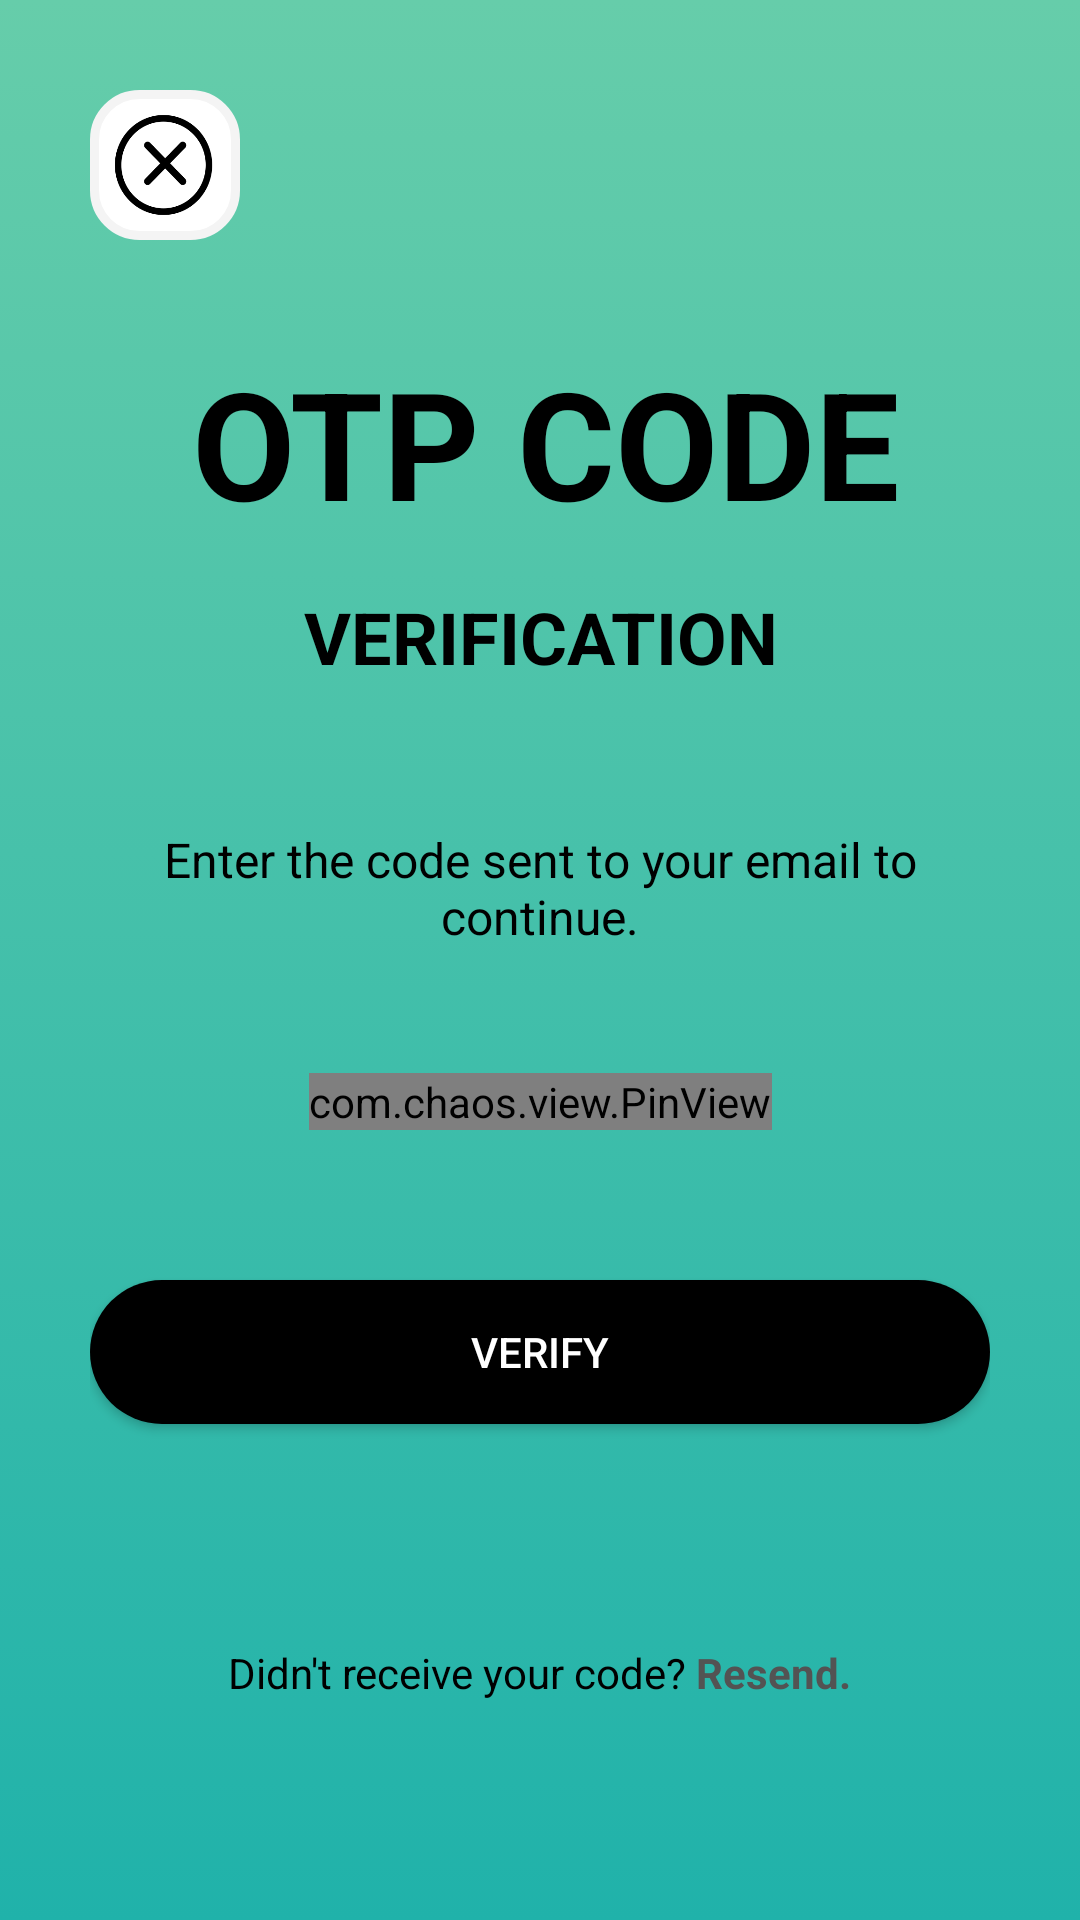

Android layout source for this screen:
<!-- AndroidManifest.xml: application theme Theme.FoodDeliveryService -->
<!-- res/layout/login_user_forgotpwd_pin.xml -->
<?xml version="1.0" encoding="utf-8"?>
<androidx.constraintlayout.widget.ConstraintLayout xmlns:android="http://schemas.android.com/apk/res/android"
    xmlns:app="http://schemas.android.com/apk/res-auto"
    xmlns:tools="http://schemas.android.com/tools"
    android:layout_width="match_parent"
    android:layout_height="match_parent"
    android:padding="30dp"
    android:layout_gravity="center"
    android:background="@drawable/login_background">

    <ImageView
        android:id="@+id/icon_escape_x"
        android:layout_width="50dp"
        android:layout_height="50dp"
        android:background="@drawable/if_whitebg"
        android:padding="5dp"
        android:src="@drawable/general_close_icon"
        app:layout_constraintStart_toStartOf="parent"
        app:layout_constraintTop_toTopOf="parent"
        app:tint="@color/black_black"
        tools:ignore="SpeakableTextPresentCheck" />

    <TextView
        android:id="@+id/textView_OTPCode"
        android:layout_width="wrap_content"
        android:layout_height="wrap_content"
        android:layout_gravity="center"
        android:includeFontPadding="false"
        android:text="OTP Code"
        android:textAlignment="center"
        android:textAllCaps="true"
        android:textColor="@color/black_black"
        android:textSize="50sp"
        android:textStyle="bold"
        app:layout_constraintBottom_toBottomOf="parent"
        app:layout_constraintEnd_toEndOf="parent"
        app:layout_constraintHorizontal_bias="0.525"
        app:layout_constraintStart_toStartOf="parent"
        app:layout_constraintTop_toTopOf="parent"
        app:layout_constraintVertical_bias="0.174" />

    <TextView
        android:id="@+id/textView_Verification"
        android:layout_width="wrap_content"
        android:layout_height="wrap_content"

        android:layout_gravity="center"
        android:layout_marginTop="20dp"
        android:includeFontPadding="false"
        android:text="Verification"
        android:textAlignment="center"
        android:textAllCaps="true"
        android:textColor="@color/black_black"
        android:textSize="24sp"
        android:textStyle="bold"
        app:layout_constraintEnd_toEndOf="parent"
        app:layout_constraintStart_toStartOf="parent"
        app:layout_constraintTop_toBottomOf="@+id/textView_OTPCode" />

    <TextView
        android:id="@+id/otp_description_text"
        android:layout_width="wrap_content"
        android:layout_height="wrap_content"
        android:layout_gravity="center"
        android:layout_marginTop="50dp"
        android:includeFontPadding="false"
        android:text="Enter the code sent to your email to continue."
        android:textAlignment="center"
        android:textColor="@color/black_black"
        android:textSize="16sp"
        app:layout_constraintEnd_toEndOf="parent"
        app:layout_constraintStart_toStartOf="parent"
        app:layout_constraintTop_toBottomOf="@+id/textView_Verification" />

    <com.chaos.view.PinView
        android:id="@+id/pinView_OTP"
        style="@style/PinWidget.PinView"
        android:layout_width="wrap_content"
        android:layout_height="wrap_content"
        android:layout_marginTop="42dp"
        android:inputType="number"
        android:itemBackground="@color/white_white"
        android:textColor="@color/black_black"
        app:itemCount="4"
        app:itemHeight="50dp"
        app:itemRadius="5dp"
        app:itemSpacing="18dp"
        app:itemWidth="50dp"
        app:layout_constraintEnd_toEndOf="parent"
        app:layout_constraintStart_toStartOf="parent"
        app:layout_constraintTop_toBottomOf="@+id/otp_description_text"
        app:lineColor="@color/black_black"
        app:viewType="rectangle"
        tools:ignore="SpeakableTextPresentCheck" />


    <Button
        android:id="@+id/login_user_forgotpwd_pin_submit"
        android:background="@drawable/background_black"
        android:layout_width="300dp"
        android:layout_height="wrap_content"
        android:layout_marginTop="50dp"
        android:text="Verify"
        android:textColor="@color/white_white"
        app:layout_constraintEnd_toEndOf="parent"
        app:layout_constraintStart_toStartOf="parent"
        app:layout_constraintTop_toBottomOf="@+id/pinView_OTP" />

    <LinearLayout
        android:layout_width="match_parent"
        android:layout_height="wrap_content"
        android:gravity="center_horizontal"
        android:orientation="horizontal"
        android:layout_marginTop="30dp"
        app:layout_constraintBottom_toBottomOf="parent"
        app:layout_constraintEnd_toEndOf="parent"
        app:layout_constraintStart_toStartOf="parent"
        app:layout_constraintTop_toBottomOf="@+id/login_user_forgotpwd_pin_submit">

        <TextView
            android:id="@+id/activity_home__Tv_food_option1"
            android:layout_width="wrap_content"
            android:layout_height="wrap_content"
            android:text="Didn't receive your code? "
            android:textColor="@color/black_black"/>

        <TextView
            android:id="@+id/textView2"
            android:layout_width="wrap_content"
            android:layout_height="wrap_content"
            android:text="Resend."
            android:textStyle="bold"
            android:textColor="@color/gray"/>
    </LinearLayout>

</androidx.constraintlayout.widget.ConstraintLayout>
<!-- resources referenced by this layout -->
<resources>
  <color name="black_black">#FF000000</color>
  <color name="gray">#535353</color>
  <color name="white_white">#FFFFFFFF</color>
  <!-- drawable background_black (drawable) -->
  <?xml version="1.0" encoding="utf-8"?>
  <selector xmlns:android="http://schemas.android.com/apk/res/android">
      <item>
          <shape android:shape="rectangle">
              <solid android:color="@color/black_black" />
              <corners android:radius="26dp"/>
          </shape>
      </item>
  </selector>
  <!-- drawable general_close_icon: png bitmap (drawable, 8016 bytes) -->
  <!-- drawable if_whitebg (drawable) -->
  <?xml version="1.0" encoding="utf-8"?>
  <shape xmlns:android="http://schemas.android.com/apk/res/android">
      <solid android:color="@color/white_white" />
      <corners android:radius="15dp" />
      <stroke android:color="#f4f4f4" android:width="3dp"/>
  </shape>
  <!-- drawable login_background (drawable) -->
  <?xml version="1.0" encoding="utf-8"?>
  <selector xmlns:android="http://schemas.android.com/apk/res/android">
      <item>
          <shape android:shape="rectangle">
              <gradient android:startColor="#66cdaa"
                  android:endColor="#20b2aa"
                  android:angle="270"/>
              <corners android:radius="0dp"/>
          </shape>
      </item>
  </selector>
  <style name="Theme.FoodDeliveryService" parent="Base.Theme.FoodDeliveryService" />
  <style name="Base.Theme.FoodDeliveryService" parent="Theme.MaterialComponents.Light.NoActionBar">
          <item name="colorPrimary">@color/white_white</item>
          
      </style>
</resources>
